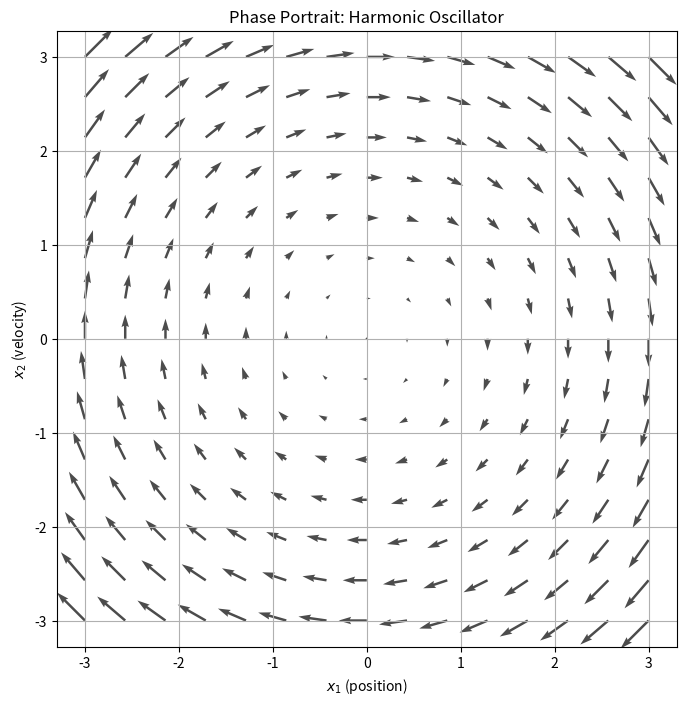

Source code (Python):
import matplotlib.pyplot as plt
import numpy as np


# Define the system: dx1/dt = x2, dx2/dt = -x1
def f1(x1, x2):
    return x2


def f2(x1, x2):
    return -x1


def scale_field():
    # Create grid of points
    x1_range = np.linspace(-3, 3, 15)  # 15 points from -3 to 3
    x2_range = np.linspace(-3, 3, 15)
    X1, X2 = np.meshgrid(x1_range, x2_range)

    # Compute vector components at each grid point
    U = f1(X1, X2)  # x-component of velocity
    V = f2(X1, X2)  # y-component of velocity

    # Draw the vector field
    plt.figure(figsize=(8, 8))
    plt.quiver(X1, X2, U, V, alpha=0.7)
    plt.xlabel("$x_1$ (position)")
    plt.ylabel("$x_2$ (velocity)")
    plt.title("Phase Portrait: Harmonic Oscillator")
    plt.grid(True)
    plt.axis("equal")
    plt.show()


if __name__ == "__main__":
    scale_field()
